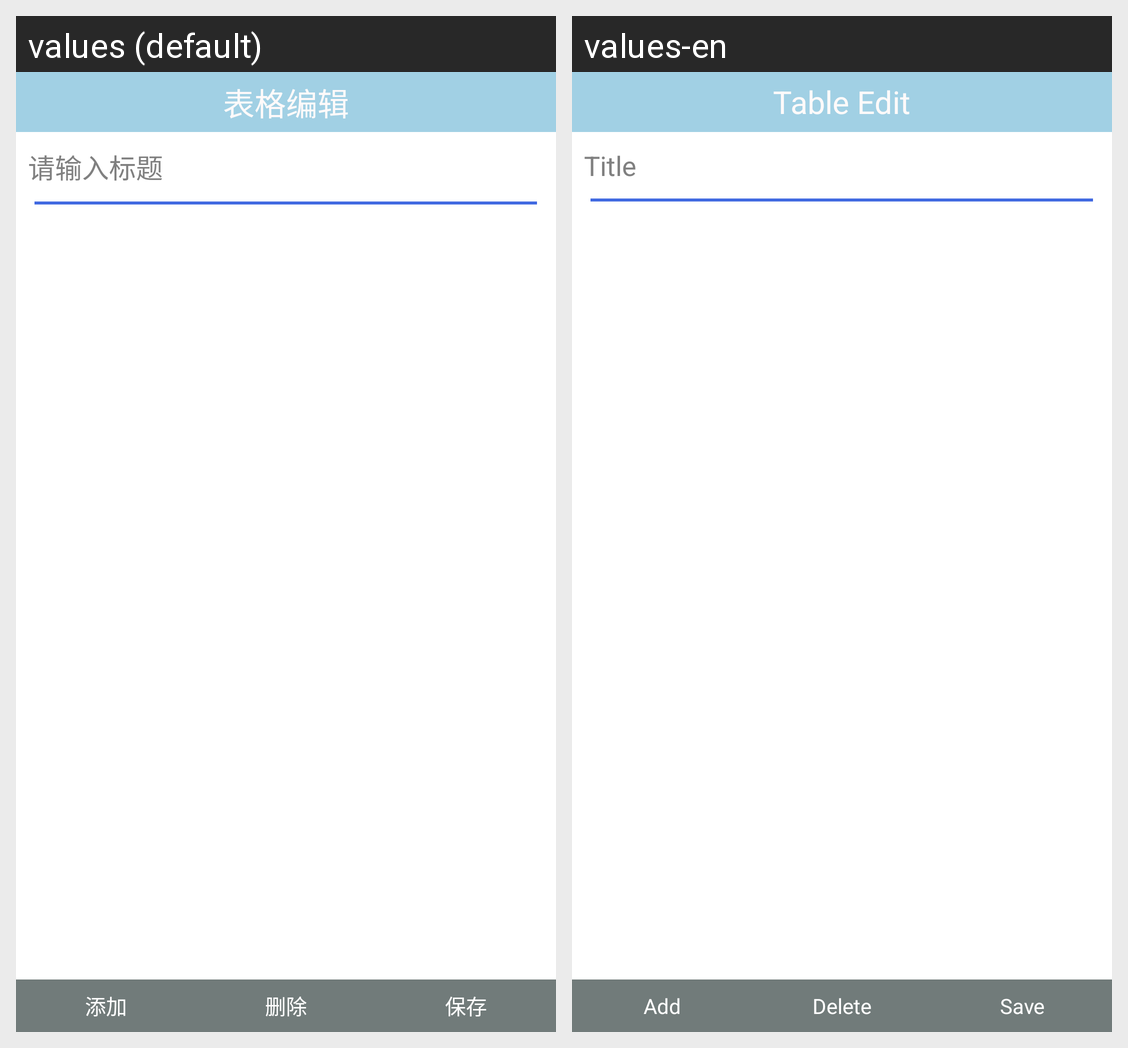

Here is an Android app screen in its default locale and in the app's own translations. Write out the translated-string differences for the strings that appear on this screen.
Android screen res/layout/activity_table.xml rendered under 2 locales, left to right: values (default), values-en. Device: Nexus 5 (rendered at 1080×1920; each locale shown at half size, 540×960, under a caption strip naming it); theme ThemeActivity.
Strings drawn on this screen, with the default value and each locale's value (text and hints the layout hard-codes, and strings that could not be matched under every locale, appear in the picture but are not listed):

table_edit
  values: 表格编辑
  values-en: Table Edit

hint_title
  values: 请输入标题
  values-en: Title

add
  values: 添加
  values-en: Add

delete
  values: 删除
  values-en: Delete

save
  values: 保存
  values-en: Save
